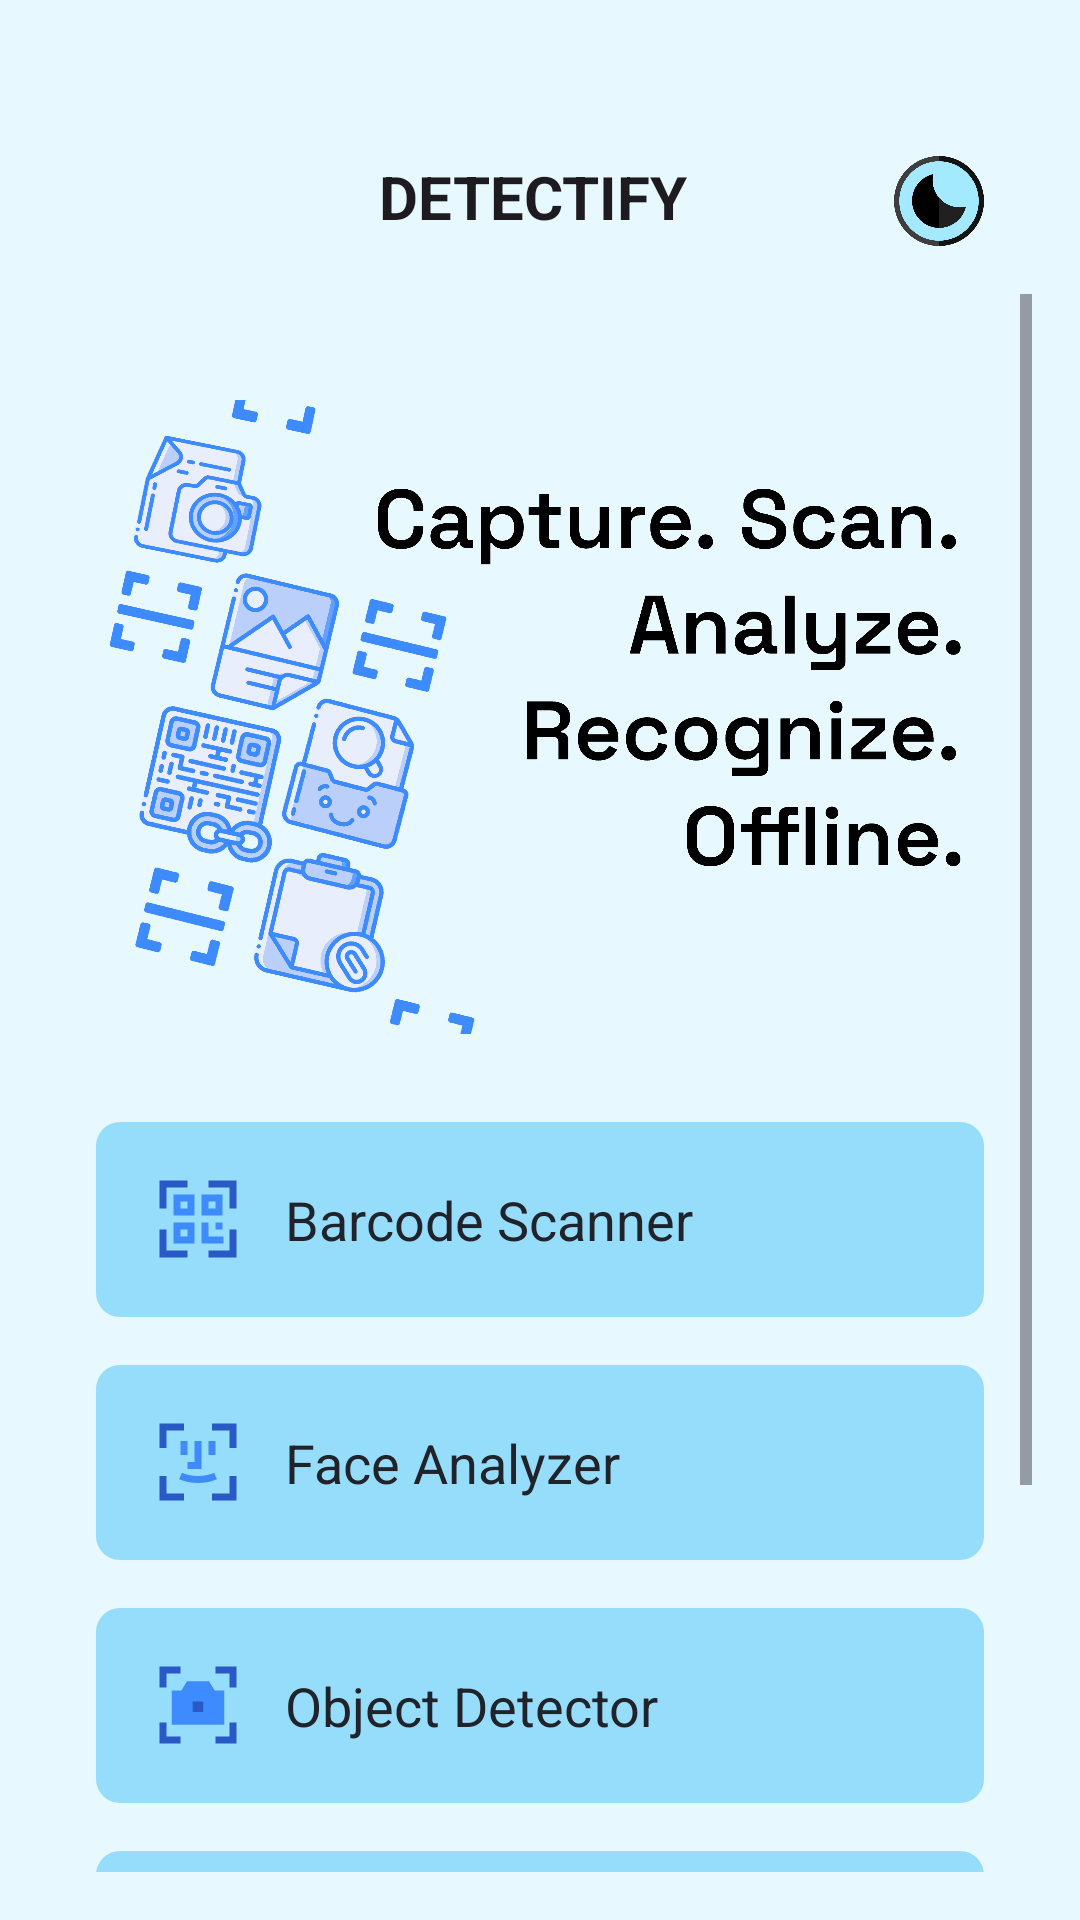

Write the Android layout XML for this screen, with the resource values it uses.
<!-- AndroidManifest.xml: application theme Theme.Detectify -->
<!-- res/layout/activity_main.xml -->
<?xml version="1.0" encoding="utf-8"?>
<LinearLayout xmlns:android="http://schemas.android.com/apk/res/android"
    xmlns:tools="http://schemas.android.com/tools"
    android:layout_width="match_parent"
    android:layout_height="match_parent"
    android:background="@color/colorBackground"
    android:orientation="vertical"
    android:padding="16dp"
    tools:context=".MainActivity">

    
    <View
        android:layout_width="match_parent"
        android:layout_height="20dp" />

    <LinearLayout
        android:layout_width="match_parent"
        android:layout_height="wrap_content"
        android:orientation="horizontal"
        android:padding="16dp"
        tools:ignore="UseCompoundDrawables">

        <TextView
            android:id="@+id/title"
            android:layout_width="0dp"
            android:layout_height="wrap_content"
            android:layout_weight="1"
            android:layout_marginStart="25dp"
            android:text="@string/detectify"
            android:textColor="?android:textColorPrimary"
            android:textSize="20sp"
            android:gravity="center"
            android:textStyle="bold" />

        <ImageView
            android:id="@+id/themeSwitcher"
            android:layout_width="30dp"
            android:layout_height="30dp"
            android:src="@drawable/ic_theme_switch"
            android:contentDescription="@string/theme_switcher" />
    </LinearLayout>

    <ScrollView
        android:layout_width="match_parent"
        android:layout_height="0dp"
        android:layout_weight="1"
        android:fillViewport="true"
        tools:scrollEnabled="false"
        >

        <LinearLayout
            android:layout_width="match_parent"
            android:layout_height="wrap_content"
            android:orientation="vertical"
            android:padding="16dp">
            
            <RelativeLayout
                android:layout_width="match_parent"
                android:layout_height="250dp"
                android:layout_marginBottom="10dp">

                <ImageView
                    android:id="@+id/imageView"
                    android:layout_width="match_parent"
                    android:layout_height="match_parent"
                    android:contentDescription="@string/mainlogo"
                    android:scaleType="centerInside"
                    android:src="@drawable/main_image"
                    tools:ignore="ImageContrastCheck" />
            </RelativeLayout>
            
            <LinearLayout
                android:layout_width="match_parent"
                android:layout_height="wrap_content"
                android:orientation="vertical">
                
                <LinearLayout
                    android:id="@+id/openBarcode"
                    android:layout_width="match_parent"
                    android:layout_height="65dp"
                    android:layout_marginBottom="16dp"
                    android:background="@drawable/button_background"
                    android:gravity="center_vertical"
                    android:orientation="horizontal"
                    android:padding="10dp">

                    <ImageView
                        android:layout_width="28dp"
                        android:layout_height="28dp"
                        android:layout_marginEnd="15dp"
                        android:layout_marginStart="10dp"
                        android:contentDescription="@string/barcodebutton"
                        android:src="@drawable/qr_code_img" />

                    <TextView
                        android:layout_width="wrap_content"
                        android:layout_height="wrap_content"
                        android:text="@string/barcode_scanner"
                        android:textColor="@color/colorTextPrimary"
                        android:textSize="18sp" />
                </LinearLayout>
                
                <LinearLayout
                    android:id="@+id/openFaceDetection"
                    android:layout_width="match_parent"
                    android:layout_height="65dp"
                    android:layout_marginBottom="16dp"
                    android:background="@drawable/button_background"
                    android:gravity="center_vertical"
                    android:orientation="horizontal"
                    android:padding="10dp">

                    <ImageView
                        android:layout_width="28dp"
                        android:layout_height="28dp"
                        android:layout_marginEnd="15dp"
                        android:layout_marginStart="10dp"
                        android:contentDescription="@string/facebutton"
                        android:src="@drawable/face_scan_img"
                        tools:ignore="ImageContrastCheck" />

                    <TextView
                        android:layout_width="wrap_content"
                        android:layout_height="wrap_content"
                        android:text="@string/face_analyzer"
                        android:textColor="@color/colorTextPrimary"
                        android:textSize="18sp" />
                </LinearLayout>
                
                <LinearLayout
                    android:id="@+id/openObjectDetector"
                    android:layout_width="match_parent"
                    android:layout_height="65dp"
                    android:layout_marginBottom="16dp"
                    android:background="@drawable/button_background"
                    android:gravity="center_vertical"
                    android:orientation="horizontal"
                    android:padding="10dp"
                    tools:ignore="VisualLintBounds">

                    <ImageView
                        android:layout_width="28dp"
                        android:layout_height="28dp"
                        android:layout_marginEnd="15dp"
                        android:layout_marginStart="10dp"
                        android:contentDescription="@string/objectdbutton"
                        android:src="@drawable/object_dec_img"
                        tools:ignore="ImageContrastCheck" />

                    <TextView
                        android:layout_width="wrap_content"
                        android:layout_height="wrap_content"
                        android:text="@string/object_detector"
                        android:textColor="@color/colorTextPrimary"
                        android:textSize="18sp" />
                </LinearLayout>
                
                <LinearLayout
                    android:id="@+id/openImageLabeler"
                    android:layout_width="match_parent"
                    android:layout_height="65dp"
                    android:layout_marginBottom="16dp"
                    android:background="@drawable/button_background"
                    android:gravity="center_vertical"
                    android:orientation="horizontal"
                    android:padding="10dp"
                    tools:ignore="VisualLintBounds">

                    <ImageView
                        android:layout_width="28dp"
                        android:layout_height="28dp"
                        android:layout_marginEnd="15dp"
                        android:layout_marginStart="10dp"
                        android:contentDescription="@string/langtext"
                        android:src="@drawable/image_label_img"
                        tools:ignore="ImageContrastCheck" />

                    <TextView
                        android:layout_width="wrap_content"
                        android:layout_height="wrap_content"
                        android:text="@string/image_labeler"
                        android:textColor="@color/colorTextPrimary"
                        android:textSize="18sp" />
                </LinearLayout>
                
                <LinearLayout
                    android:id="@+id/openTextRecognizer"
                    android:layout_width="match_parent"
                    android:layout_height="65dp"
                    android:layout_marginBottom="16dp"
                    android:background="@drawable/button_background"
                    android:gravity="center_vertical"
                    android:orientation="horizontal"
                    android:padding="10dp"
                    tools:ignore="VisualLintBounds">

                    <ImageView
                        android:layout_width="28dp"
                        android:layout_height="28dp"
                        android:layout_marginEnd="15dp"
                        android:layout_marginStart="10dp"
                        android:contentDescription="@string/textrbutton"
                        android:src="@drawable/text_rec_img"
                        tools:ignore="ImageContrastCheck" />

                    <TextView
                        android:layout_width="wrap_content"
                        android:layout_height="wrap_content"
                        android:text="@string/text_recognition"
                        android:textColor="@color/colorTextPrimary"
                        android:textSize="18sp" />
                </LinearLayout>
            </LinearLayout>
        </LinearLayout>
    </ScrollView>
</LinearLayout>
<!-- resources referenced by this layout -->
<resources>
  <color name="colorBackground">#E7F9FF</color>
  <color name="colorTextPrimary">#21232B</color>
  <!-- drawable button_background (drawable) -->
  <?xml version="1.0" encoding="utf-8"?>
  <shape xmlns:android="http://schemas.android.com/apk/res/android">
      <solid android:color="@color/colorButtonBackground" />
      <corners android:radius="8dp"/> 
  </shape>
  <!-- drawable object_dec_img (drawable) -->
  <vector xmlns:android="http://schemas.android.com/apk/res/android"
      android:width="24dp"
      android:height="24dp"
      android:viewportWidth="24"
      android:viewportHeight="24">
    <path
        android:pathData="M9.4,5.228h-0.554l-0.294,0.47 -1.331,2.13H4.5V17.628h15V7.828h-2.721l-1.331,-2.13 -0.294,-0.47H9.4Z"
        android:strokeWidth="1"
        android:fillColor="#3D8BFF"
        android:fillType="evenOdd"/>
    <path
        android:pathData="M1,1h6v2L3,3v4L1,7L1,1ZM1,23h6v-2L3,21v-4L1,17v6ZM22,1h1v6h-2L21,3h-4L17,1h5ZM23,23h-6v-2h4v-4h2v6ZM11.5,11h-1v3h3v-3h-2Z"
        android:strokeWidth="1"
        android:fillColor="#2859c5"
        android:fillType="evenOdd"/>
  </vector>
  <!-- drawable qr_code_img (drawable) -->
  <vector xmlns:android="http://schemas.android.com/apk/res/android"
      android:width="24dp"
      android:height="24dp"
      android:viewportWidth="24"
      android:viewportHeight="24">
    <path
        android:pathData="M2,1L1,1v8h2L3,3h6L9,1L2,1ZM2,23L1,23v-8h2v6h6v2L2,23ZM23,1v8h-2L21,3l-6,0 0,-2h8ZM23,22v1h-8l0,-2h6v-6l2,0v7Z"
        android:strokeWidth="1"
        android:fillColor="#2859c5"
        android:fillType="evenOdd"/>
    <path
        android:pathData="M5,11L5,5h6v6L5,11ZM7,9 L9,9 9,7 7,7 7,9ZM13,11L13,5h6v6h-6ZM15,9 L17,9L17,7l-2,0v2ZM5,18v1h6v-6L5,13v5ZM9,17L7,17l0,-2h2l0,2ZM13,13v6h6.25v-2L15,17v-4h-2ZM17,13v2h2v-2h-2Z"
        android:strokeWidth="1"
        android:fillColor="#3D8BFF"
        android:fillType="evenOdd"/>
  </vector>
  <!-- drawable text_rec_img (drawable) -->
  <vector xmlns:android="http://schemas.android.com/apk/res/android"
      android:width="24dp"
      android:height="24dp"
      android:viewportWidth="24"
      android:viewportHeight="24">
    <path
        android:pathData="M18,9L6,9L6,6h12v3ZM18,13.5L6,13.5v-3h12v3ZM6,18h6v-3L6,15v3Z"
        android:strokeWidth="1"
        android:fillColor="#3D8BFF"
        android:fillType="evenOdd"/>
    <path
        android:pathData="M2,1L1,1v7h2L3,3h5L8,1L2,1ZM16,3h5v5h2L23,1h-7v2ZM21,21v-5h2v7h-7v-2h5ZM3,16v5h5v2L1,23v-7h2Z"
        android:strokeWidth="1"
        android:fillColor="#2859c5"
        android:fillType="evenOdd"/>
  </vector>
  
  <string name="barcode_scanner">Barcode Scanner</string>
  <string name="barcodebutton">barcodebutton</string>
  <string name="detectify">DETECTIFY</string>
  <string name="face_analyzer">Face Analyzer</string>
  <string name="facebutton">facebutton</string>
  <string name="image_labeler">Image Labeler</string>
  <string name="langtext">langText</string>
  <string name="mainlogo">mainlogo</string>
  <string name="object_detector">Object Detector</string>
  <string name="objectdbutton" />
  <string name="text_recognition">Text Recognition</string>
  <string name="textrbutton">textrbutton</string>
  <string name="theme_switcher">Switch Theme</string>
  <style name="Theme.Detectify" parent="Base.Theme.Detectify" />
  <color name="colorButtonBackground">#5B03A9F4</color>
  <style name="Base.Theme.Detectify" parent="Theme.Material3.DayNight.NoActionBar">
      </style>
</resources>
